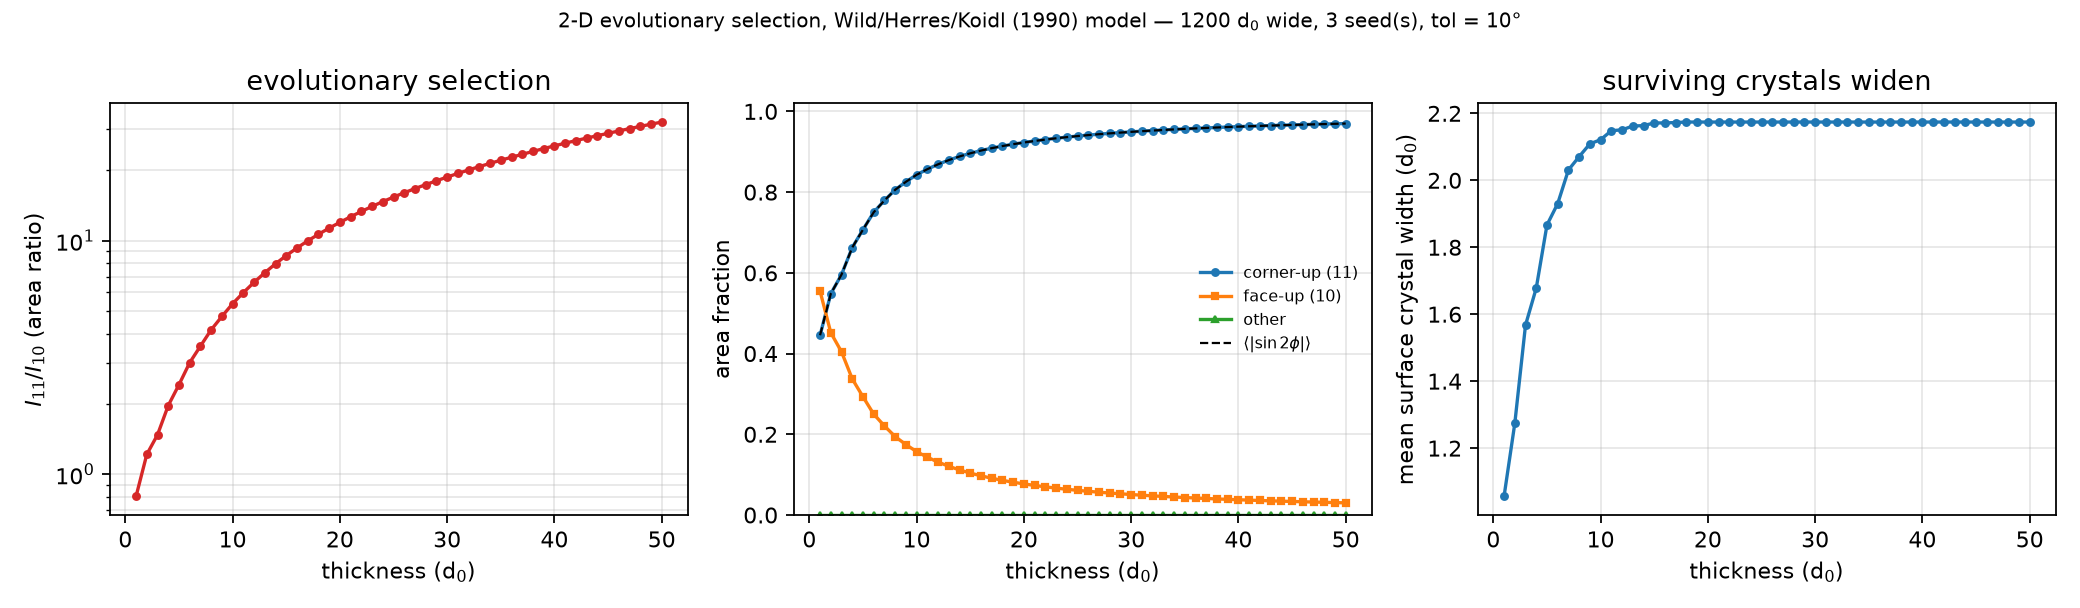

The table this chart was drawn from, first rows:
thickness_d0, corner, face, other, corner_weight, ratio_11_10, surface_width_d0, corner_std, ratio_std
1, 0.4454, 0.5546, 0, 0.4454, 0.803, 1.056, 0.009459, 0.03069
2, 0.5483, 0.4517, 0, 0.5483, 1.214, 1.274, 0.009492, 0.04589
3, 0.5957, 0.4043, 0, 0.5957, 1.473, 1.568, 0.008719, 0.05268
4, 0.6628, 0.3372, 0, 0.6628, 1.965, 1.678, 0.007991, 0.06948
5, 0.7071, 0.2929, 0, 0.7071, 2.414, 1.867, 0.007409, 0.08513
6, 0.75, 0.25, 0, 0.75, 3.001, 1.93, 0.006775, 0.1065
7, 0.7793, 0.2207, 0, 0.7793, 3.532, 2.031, 0.006292, 0.1268
8, 0.8058, 0.1942, 0, 0.8058, 4.148, 2.071, 0.005701, 0.1483
9, 0.8255, 0.1745, 0, 0.8255, 4.732, 2.109, 0.005392, 0.1738
10, 0.843, 0.157, 0, 0.843, 5.368, 2.121, 0.005013, 0.1994
11, 0.8568, 0.1432, 0, 0.8568, 5.985, 2.148, 0.004779, 0.2285
12, 0.8689, 0.1311, 0, 0.8689, 6.63, 2.151, 0.004406, 0.2513
13, 0.8793, 0.1207, 0, 0.8793, 7.285, 2.162, 0.004249, 0.2857
14, 0.8884, 0.1116, 0, 0.8884, 7.958, 2.163, 0.003964, 0.3118
15, 0.8961, 0.1039, 0, 0.8961, 8.627, 2.171, 0.003746, 0.3403
16, 0.9029, 0.09707, 0, 0.9029, 9.302, 2.171, 0.003528, 0.3669
17, 0.9089, 0.09112, 0, 0.9089, 9.975, 2.173, 0.00335, 0.3951
18, 0.9141, 0.08587, 0, 0.9141, 10.65, 2.174, 0.003166, 0.4204
19, 0.9188, 0.08121, 0, 0.9188, 11.31, 2.174, 0.002978, 0.4421
20, 0.9229, 0.07706, 0, 0.9229, 11.98, 2.174, 0.002806, 0.4628
21, 0.9268, 0.07325, 0, 0.9268, 12.65, 2.174, 0.002683, 0.4898
22, 0.9302, 0.06976, 0, 0.9302, 13.34, 2.174, 0.002526, 0.5085
23, 0.9334, 0.06661, 0, 0.9334, 14.01, 2.174, 0.002416, 0.5335
24, 0.9363, 0.06373, 0, 0.9363, 14.69, 2.174, 0.002314, 0.5581
25, 0.9389, 0.0611, 0, 0.9389, 15.37, 2.174, 0.002221, 0.5828
26, 0.9413, 0.05869, 0, 0.9413, 16.04, 2.174, 0.002134, 0.6068
27, 0.9435, 0.05647, 0, 0.9435, 16.71, 2.174, 0.002055, 0.631
28, 0.9456, 0.05443, 0, 0.9456, 17.37, 2.174, 0.00197, 0.6515
29, 0.9475, 0.05252, 0, 0.9475, 18.04, 2.174, 0.001907, 0.6772
30, 0.9493, 0.05069, 0, 0.9493, 18.73, 2.174, 0.001827, 0.6967
31, 0.951, 0.04901, 0, 0.951, 19.4, 2.174, 0.00177, 0.722
32, 0.9526, 0.04743, 0, 0.9526, 20.08, 2.174, 0.001709, 0.7441
33, 0.954, 0.04596, 0, 0.954, 20.76, 2.174, 0.001658, 0.769
34, 0.9554, 0.04458, 0, 0.9554, 21.43, 2.174, 0.001613, 0.795
35, 0.9567, 0.04329, 0, 0.9567, 22.1, 2.174, 0.001565, 0.8182
36, 0.9579, 0.04208, 0, 0.9579, 22.77, 2.174, 0.001518, 0.8398
37, 0.9591, 0.04094, 0, 0.9591, 23.43, 2.174, 0.001474, 0.862
38, 0.9602, 0.03982, 0, 0.9602, 24.11, 2.174, 0.001431, 0.8844
39, 0.9612, 0.03877, 0, 0.9612, 24.8, 2.174, 0.001396, 0.9103
40, 0.9622, 0.03778, 0, 0.9622, 25.47, 2.174, 0.001359, 0.9329
41, 0.9632, 0.03683, 0, 0.9632, 26.15, 2.174, 0.001326, 0.9572
42, 0.9641, 0.03594, 0, 0.9641, 26.82, 2.174, 0.001297, 0.9834
43, 0.9649, 0.0351, 0, 0.9649, 27.49, 2.174, 0.001267, 1.007
44, 0.9657, 0.0343, 0, 0.9657, 28.16, 2.174, 0.001236, 1.029
45, 0.9665, 0.03353, 0, 0.9665, 28.82, 2.174, 0.001205, 1.05
46, 0.9672, 0.03278, 0, 0.9672, 29.5, 2.174, 0.00118, 1.075
47, 0.9679, 0.03207, 0, 0.9679, 30.18, 2.174, 0.001151, 1.097
48, 0.9686, 0.03139, 0, 0.9686, 30.86, 2.174, 0.001126, 1.12
49, 0.9693, 0.03073, 0, 0.9693, 31.54, 2.174, 0.001104, 1.146
50, 0.9699, 0.03011, 0, 0.9699, 32.21, 2.174, 0.001083, 1.171
